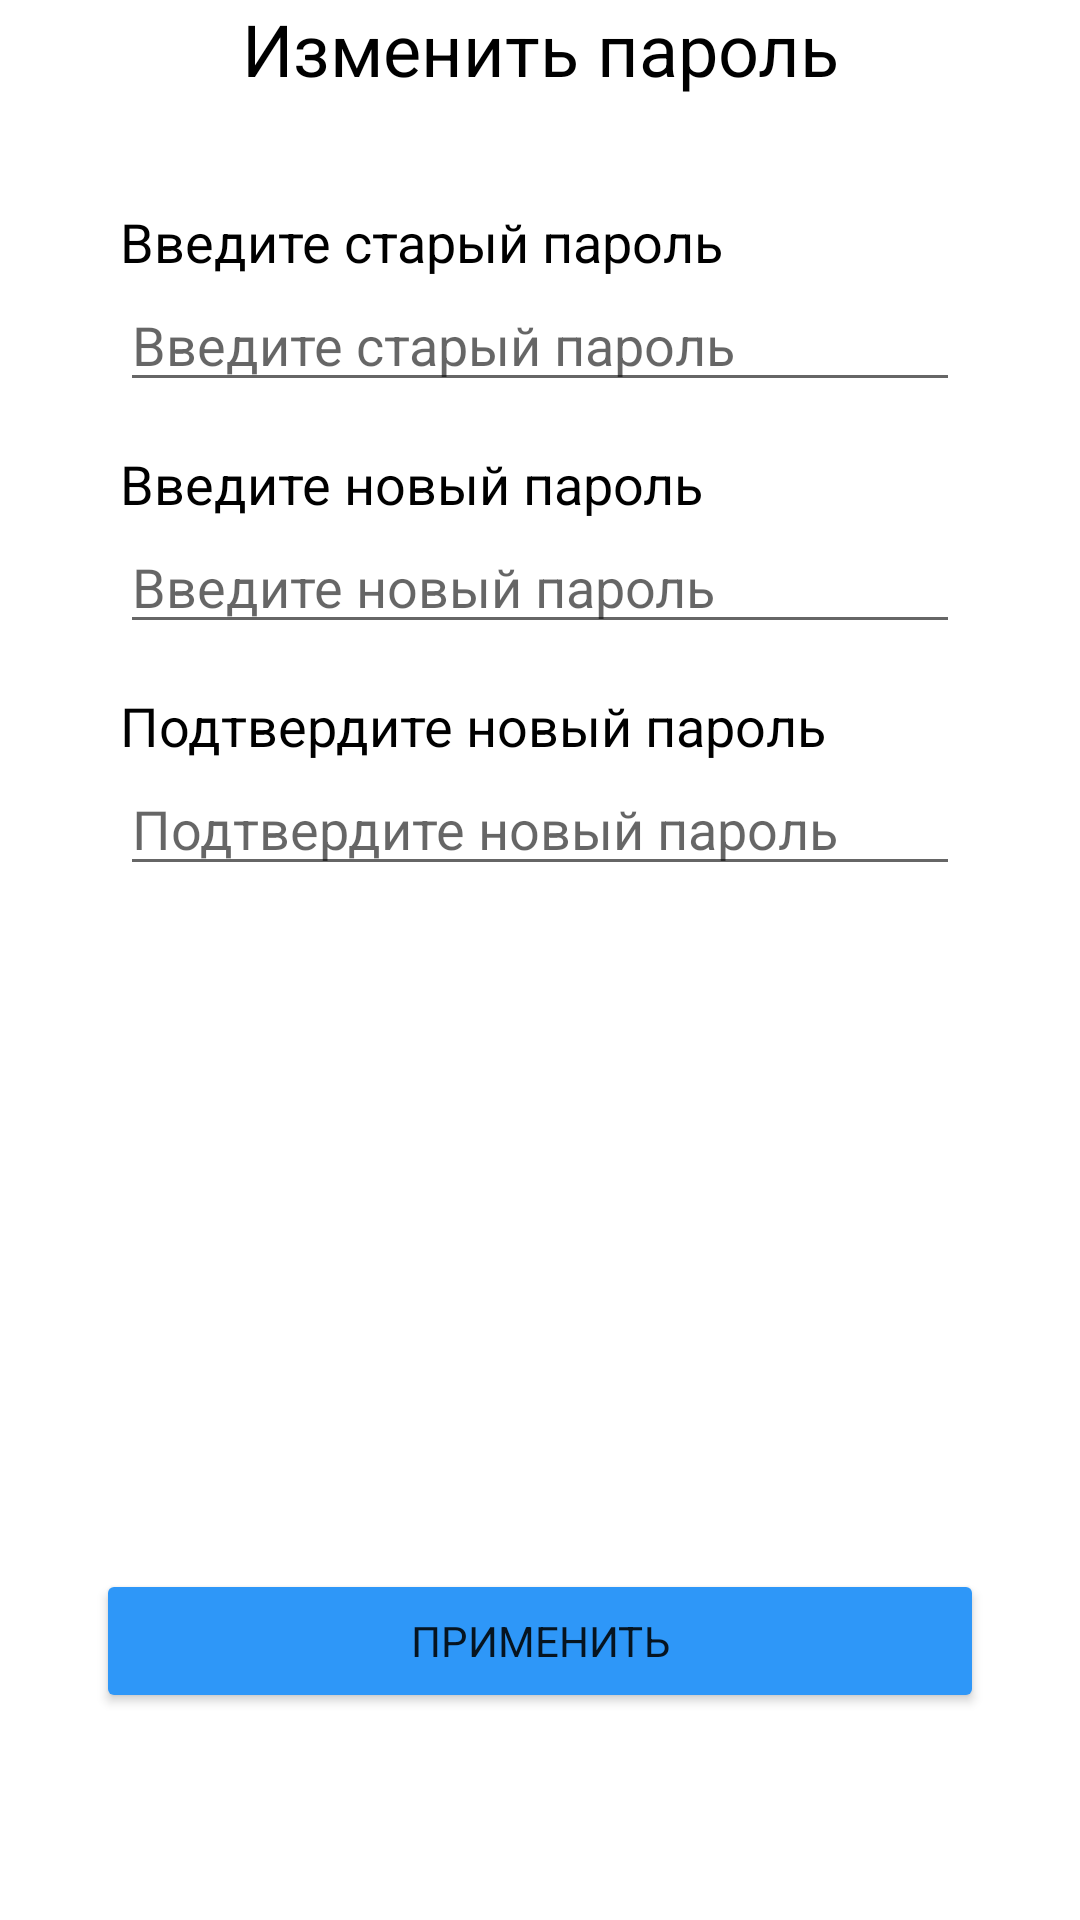

Reconstruct the res/layout file that produces this screen, plus the resources it refers to.
<!-- AndroidManifest.xml: application theme Theme.Paradise -->
<!-- res/layout/password_fragment.xml -->
<?xml version="1.0" encoding="utf-8"?>
<FrameLayout xmlns:android="http://schemas.android.com/apk/res/android"
xmlns:app="http://schemas.android.com/apk/res-auto"
xmlns:tools="http://schemas.android.com/tools"
android:layout_width="match_parent"
android:layout_height="match_parent"
tools:context=".ui.profile.account.password.Password">

<androidx.constraintlayout.widget.ConstraintLayout
    android:layout_width="match_parent"
    android:layout_height="match_parent">

    <TextView
        android:id="@+id/textView12"
        android:layout_width="wrap_content"
        android:layout_height="wrap_content"
        android:text="Изменить пароль"
        android:textAlignment="center"
        android:textColor="@color/black"
        android:textSize="24sp"
        app:layout_constraintEnd_toEndOf="parent"
        app:layout_constraintStart_toStartOf="parent"
        app:layout_constraintTop_toTopOf="parent" />

    <ImageView
        android:id="@+id/feed_back"
        android:layout_width="30dp"
        android:layout_height="30dp"
        android:layout_marginStart="24dp"
        android:layout_marginTop="5dp"
        android:layout_marginEnd="31dp"
        android:src="@drawable/left_arrow"
        app:layout_constraintBottom_toBottomOf="@+id/textView12"
        app:layout_constraintEnd_toStartOf="@+id/textView12"
        app:layout_constraintHorizontal_bias="0.8"
        app:layout_constraintStart_toStartOf="parent"
        app:layout_constraintTop_toTopOf="@+id/textView12" />

    <ScrollView
        android:layout_width="wrap_content"
        android:layout_height="0dp"
        android:layout_marginTop="36dp"
        app:layout_constraintBottom_toTopOf="@+id/send_feedback"
        app:layout_constraintEnd_toEndOf="parent"
        app:layout_constraintStart_toStartOf="parent"
        app:layout_constraintTop_toBottomOf="@+id/textView12">

        <LinearLayout
            android:layout_width="match_parent"
            android:layout_height="wrap_content"
            android:orientation="vertical"
            >

            <TextView
                android:id="@+id/textView17"
                android:layout_width="match_parent"
                android:layout_height="wrap_content"
                android:text="Введите старый пароль"
                android:textColor="@color/black"
                android:textSize="18sp" />

            <EditText
                android:id="@+id/message_feedback"
                android:layout_width="280dp"
                android:layout_height="wrap_content"
                android:hint="Введите старый пароль"
                android:inputType="text" />

            <TextView
                android:id="@+id/textView18"
                android:layout_width="match_parent"
                android:layout_height="wrap_content"
                android:layout_marginTop="15dp"
                android:text="Введите новый пароль"
                android:textColor="@color/black"
                android:textSize="18sp" />

            <EditText
                android:id="@+id/message2"
                android:layout_width="280dp"
                android:layout_height="wrap_content"
                android:hint="Введите новый пароль"
                android:inputType="text" />

            <TextView
                android:id="@+id/textView19"
                android:layout_width="match_parent"
                android:layout_height="wrap_content"
                android:layout_marginTop="15dp"
                android:text="Подтвердите новый пароль"
                android:textColor="@color/black"
                android:textSize="18sp" />

            <EditText
                android:id="@+id/message3"
                android:layout_width="280dp"
                android:layout_height="wrap_content"
                android:hint="Подтвердите новый пароль"
                android:inputType="text" />

        </LinearLayout>
    </ScrollView>

    <Space
        android:id="@+id/space5"
        android:layout_width="match_parent"
        android:layout_height="55dp"
        app:layout_constraintBottom_toBottomOf="parent"
        app:layout_constraintEnd_toEndOf="parent"
        app:layout_constraintStart_toStartOf="parent" />

    <Button
        android:id="@+id/send_feedback"
        android:layout_width="296dp"
        android:layout_height="wrap_content"
        android:layout_marginBottom="14dp"
        android:backgroundTint="@color/blue"
        android:text="Применить"
        app:cornerRadius="50dp"
        app:layout_constraintBottom_toTopOf="@+id/space5"
        app:layout_constraintEnd_toEndOf="parent"
        app:layout_constraintStart_toStartOf="parent" />
</androidx.constraintlayout.widget.ConstraintLayout>

</FrameLayout>
<!-- resources referenced by this layout -->
<resources>
  <color name="black">#FF000000</color>
  <color name="blue">#2E97F8</color>
  <style name="Theme.Paradise" parent="Theme.MaterialComponents.Light.NoActionBar">
          
          <item name="colorPrimary">@color/black</item>
          <item name="colorPrimaryVariant">@color/black</item>
          <item name="colorOnPrimary">@color/white</item>
          
          <item name="colorSecondary">@color/teal_200</item>
          <item name="colorSecondaryVariant">@color/teal_700</item>
          <item name="colorOnSecondary">@color/black</item>
          
          <item name="android:statusBarColor" tools:targetApi="l">?attr/colorPrimaryVariant</item>
          
          <item name="fontFamily">@font/notosanse</item>
      </style>
  <color name="white">#FFFFFFFF</color>
  <color name="teal_200">#FF03DAC5</color>
  <color name="teal_700">#FF018786</color>
</resources>
